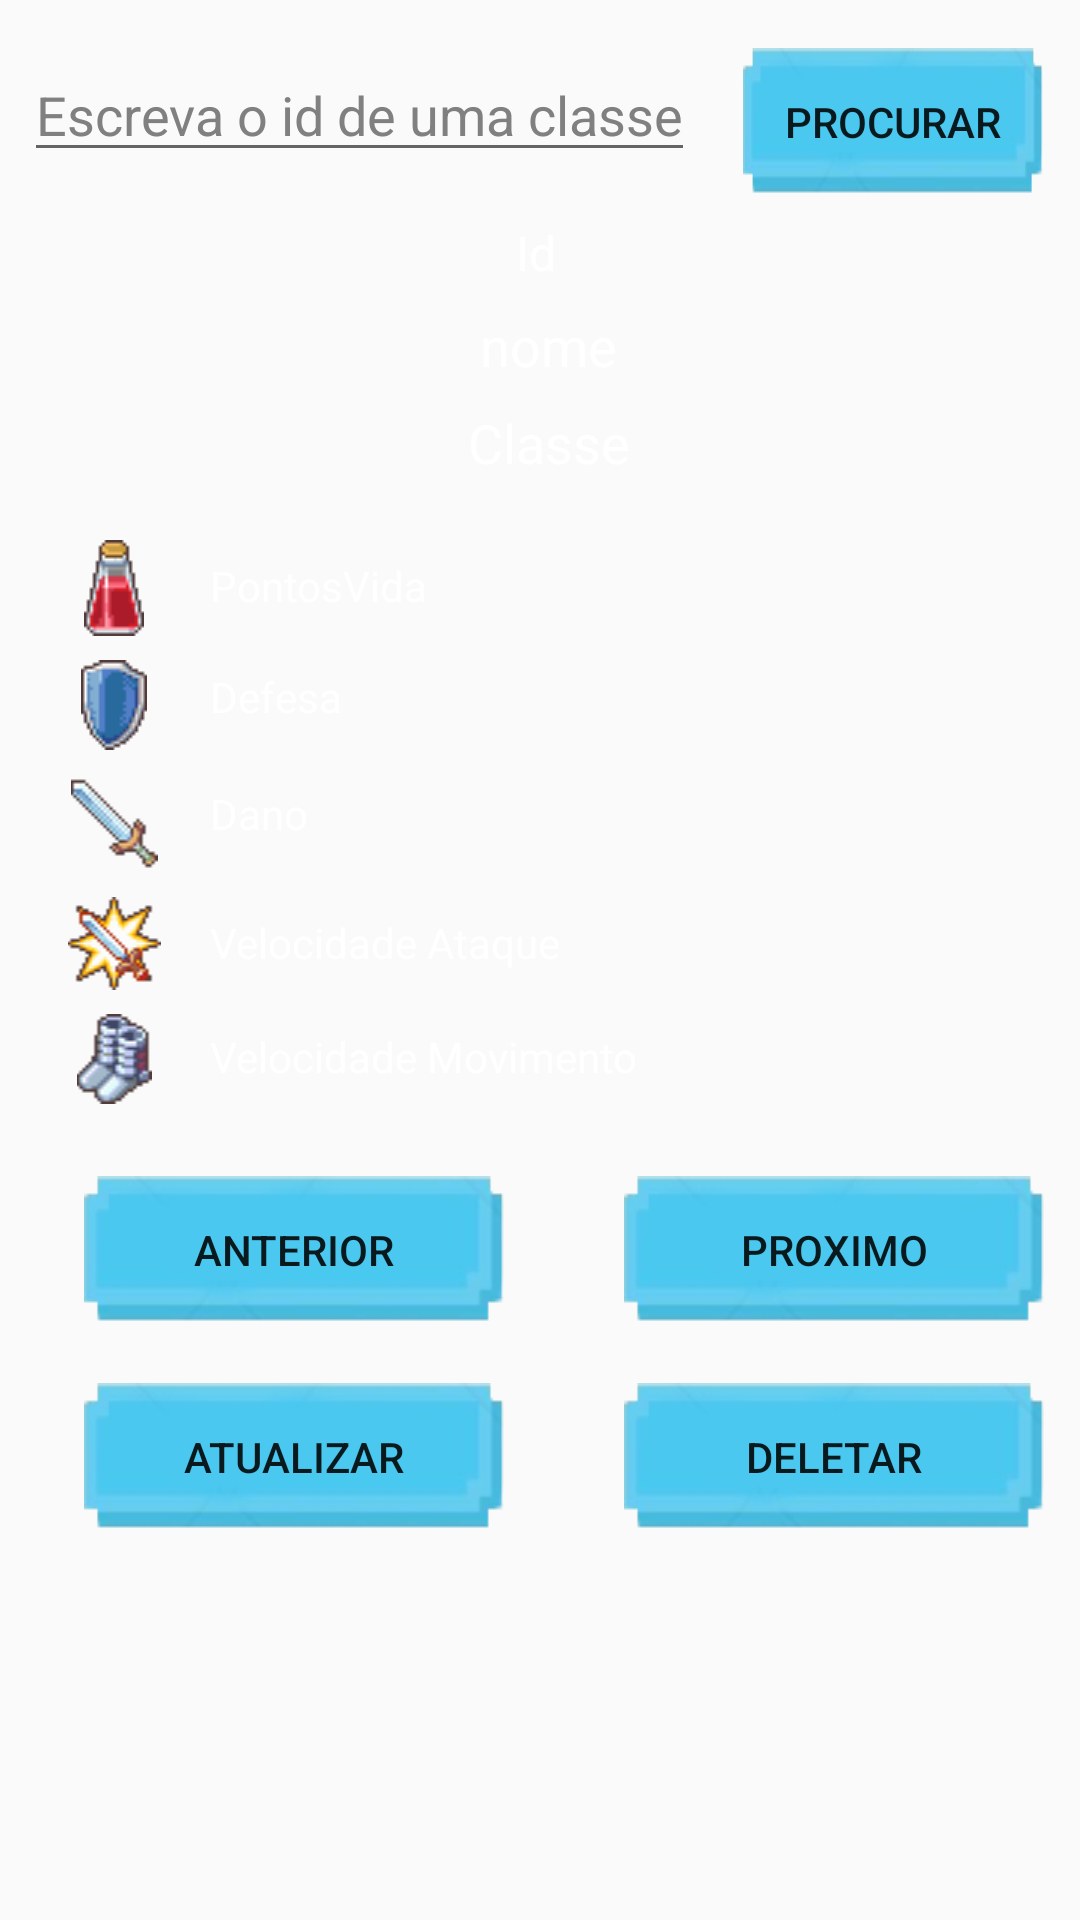

Android layout source for this screen:
<!-- AndroidManifest.xml: application theme AppTheme -->
<!-- res/layout/activity_heroi.xml -->
<?xml version="1.0" encoding="utf-8"?>
<android.support.constraint.ConstraintLayout xmlns:android="http://schemas.android.com/apk/res/android"
    xmlns:app="http://schemas.android.com/apk/res-auto"
    xmlns:tools="http://schemas.android.com/tools"
    android:layout_width="match_parent"
    android:layout_height="match_parent"
    tools:context=".HeroiActivity"
    android:background="@drawable/fundo">

    <ImageView
        android:id="@+id/imgVida"
        android:layout_width="44dp"
        android:layout_height="wrap_content"
        android:layout_marginLeft="16dp"
        android:layout_marginStart="16dp"
        android:layout_marginTop="180dp"
        app:layout_constraintStart_toStartOf="parent"
        app:layout_constraintTop_toTopOf="parent"
        app:srcCompat="@drawable/pontosdevida" />

    <ImageView
        android:id="@+id/imgDefesa"
        android:layout_width="44dp"
        android:layout_height="wrap_content"
        android:layout_marginLeft="16dp"
        android:layout_marginStart="16dp"
        android:layout_marginTop="8dp"
        app:layout_constraintStart_toStartOf="parent"
        app:layout_constraintTop_toBottomOf="@+id/imgVida"
        app:srcCompat="@drawable/defesa" />

    <ImageView
        android:id="@+id/imgDano"
        android:layout_width="44dp"
        android:layout_height="wrap_content"
        android:layout_marginLeft="16dp"
        android:layout_marginStart="16dp"
        android:layout_marginTop="8dp"
        app:layout_constraintStart_toStartOf="parent"
        app:layout_constraintTop_toBottomOf="@+id/imgDefesa"
        app:srcCompat="@drawable/dano" />

    <ImageView
        android:id="@+id/imgVelociadeAtaque"
        android:layout_width="44dp"
        android:layout_height="wrap_content"
        android:layout_marginLeft="16dp"
        android:layout_marginStart="16dp"
        android:layout_marginTop="8dp"
        app:layout_constraintStart_toStartOf="parent"
        app:layout_constraintTop_toBottomOf="@+id/imgDano"
        app:srcCompat="@drawable/velocidadeataque" />

    <ImageView
        android:id="@+id/imgVelociadeMovimento"
        android:layout_width="44dp"
        android:layout_height="wrap_content"
        android:layout_marginLeft="16dp"
        android:layout_marginStart="16dp"
        android:layout_marginTop="8dp"
        app:layout_constraintStart_toStartOf="parent"
        app:layout_constraintTop_toBottomOf="@+id/imgVelociadeAtaque"
        app:srcCompat="@drawable/velocidademovimento" />

    <EditText
        android:id="@+id/edIdHero"
        android:layout_width="0dp"
        android:layout_height="wrap_content"
        android:layout_marginLeft="8dp"
        android:layout_marginStart="8dp"
        android:layout_marginTop="16dp"
        android:layout_weight="1"
        android:hint="Escreva o id de uma classe"
        android:imeOptions="actionSearch"
        android:inputType="text"
        android:textColor="@color/White"
        android:textColorHint="@color/Gray"
        app:layout_constraintStart_toStartOf="parent"
        app:layout_constraintTop_toTopOf="parent" />

    <Button
        android:id="@+id/main_btn_lookup"
        android:layout_width="100dp"
        android:layout_height="wrap_content"
        android:layout_marginLeft="16dp"
        android:layout_marginStart="16dp"
        android:layout_marginTop="16dp"
        android:background="@drawable/botao"
        android:text="Procurar"
        app:layout_constraintStart_toEndOf="@+id/edIdHero"
        app:layout_constraintTop_toTopOf="parent" />


    <TextView
        android:id="@+id/txtId"
        android:layout_width="wrap_content"
        android:layout_height="wrap_content"
        android:layout_marginLeft="172dp"
        android:layout_marginStart="172dp"
        android:layout_marginTop="16dp"
        android:text="Id"
        android:textColor="@color/White"
        android:textSize="16dp"
        app:layout_constraintStart_toStartOf="parent"
        app:layout_constraintTop_toBottomOf="@+id/edIdHero" />

    <Button
        android:id="@+id/btnProximo"
        android:layout_width="140dp"
        android:layout_height="wrap_content"
        android:layout_marginLeft="40dp"
        android:layout_marginStart="40dp"
        android:layout_marginTop="392dp"
        android:background="@drawable/botao"
        android:text="Proximo"
        app:layout_constraintStart_toEndOf="@+id/btnAnterior"
        app:layout_constraintTop_toTopOf="parent" />

    <Button
        android:id="@+id/btnAnterior"
        android:layout_width="140dp"
        android:layout_height="wrap_content"
        android:layout_marginLeft="28dp"
        android:layout_marginStart="28dp"
        android:layout_marginTop="24dp"
        android:background="@drawable/botao"
        android:text="Anterior"
        app:layout_constraintStart_toStartOf="parent"
        app:layout_constraintTop_toBottomOf="@+id/imgVelociadeMovimento" />

    <TextView
        android:id="@+id/txtNome"
        android:layout_width="wrap_content"
        android:layout_height="0dp"
        android:layout_marginLeft="160dp"
        android:layout_marginStart="160dp"
        android:layout_marginTop="8dp"
        android:text="nome"
        android:textColor="@color/White"
        android:textSize="18sp"
        app:layout_constraintStart_toStartOf="parent"
        app:layout_constraintTop_toBottomOf="@+id/txtId" />

    <TextView
        android:id="@+id/txtClasse"
        android:layout_width="wrap_content"
        android:layout_height="wrap_content"
        android:layout_marginLeft="156dp"
        android:layout_marginStart="156dp"
        android:layout_marginTop="8dp"
        android:text="Classe"
        android:textColor="@color/White"
        android:textSize="18sp"
        app:layout_constraintStart_toStartOf="parent"
        app:layout_constraintTop_toBottomOf="@+id/txtNome" />

    <TextView
        android:id="@+id/txtHealthPoints"
        android:layout_width="wrap_content"
        android:layout_height="wrap_content"
        android:layout_marginLeft="10dp"
        android:layout_marginStart="10dp"
        android:layout_marginTop="26dp"
        android:text="PontosVida"
        android:textColor="@color/White"
        app:layout_constraintStart_toEndOf="@+id/imgVida"
        app:layout_constraintTop_toBottomOf="@+id/txtClasse" />

    <TextView
        android:id="@+id/txtDefesa"
        android:layout_width="wrap_content"
        android:layout_height="wrap_content"
        android:layout_marginLeft="10dp"
        android:layout_marginStart="10dp"
        android:layout_marginTop="18dp"
        android:text="Defesa"
        android:textColor="@color/White"
        app:layout_constraintStart_toEndOf="@+id/imgDefesa"
        app:layout_constraintTop_toBottomOf="@+id/txtHealthPoints" />

    <TextView
        android:id="@+id/txtDano"
        android:layout_width="wrap_content"
        android:layout_height="wrap_content"
        android:layout_marginLeft="10dp"
        android:layout_marginStart="10dp"
        android:layout_marginTop="20dp"
        android:text="Dano"
        android:textColor="@color/White"
        app:layout_constraintStart_toEndOf="@+id/imgDano"
        app:layout_constraintTop_toBottomOf="@+id/txtDefesa" />

    <TextView
        android:id="@+id/txtVelocidadeAtaque"
        android:layout_width="wrap_content"
        android:layout_height="18dp"
        android:layout_marginLeft="10dp"
        android:layout_marginStart="10dp"
        android:layout_marginTop="24dp"
        android:text="Velocidade Ataque"
        android:textColor="@color/White"
        app:layout_constraintStart_toEndOf="@+id/imgVelociadeAtaque"
        app:layout_constraintTop_toBottomOf="@+id/txtDano" />

    <TextView
        android:id="@+id/txtVelocidadeMovimento"
        android:layout_width="wrap_content"
        android:layout_height="18dp"
        android:layout_marginLeft="10dp"
        android:layout_marginStart="10dp"
        android:layout_marginTop="20dp"
        android:text="Velocidade Movimento"
        android:textColor="@color/White"
        app:layout_constraintStart_toEndOf="@+id/imgVelociadeMovimento"
        app:layout_constraintTop_toBottomOf="@+id/txtVelocidadeAtaque" />

    <Button
        android:id="@+id/btnDeletar"
        android:layout_width="140dp"
        android:layout_height="wrap_content"
        android:layout_marginLeft="40dp"
        android:layout_marginStart="40dp"
        android:layout_marginTop="20dp"
        android:background="@drawable/botao"
        android:text="Deletar"
        app:layout_constraintStart_toEndOf="@+id/btnAtualizar"
        app:layout_constraintTop_toBottomOf="@+id/btnProximo" />

    <Button
        android:id="@+id/btnAtualizar"
        android:layout_width="140dp"
        android:layout_height="wrap_content"
        android:layout_marginLeft="28dp"
        android:layout_marginStart="28dp"
        android:layout_marginTop="20dp"
        android:background="@drawable/botao"
        android:text="Atualizar"
        app:layout_constraintStart_toStartOf="parent"
        app:layout_constraintTop_toBottomOf="@+id/btnAnterior" />


</android.support.constraint.ConstraintLayout>
<!-- resources referenced by this layout -->
<resources>
  <color name="Gray">#808080</color>
  <color name="White">#FFFFFF</color>
  <!-- drawable botao: png bitmap (drawable, 6113 bytes) -->
  <!-- drawable dano: png bitmap (drawable, 2464 bytes) -->
  <!-- drawable defesa: png bitmap (drawable, 2464 bytes) -->
  <!-- drawable pontosdevida: png bitmap (drawable, 2536 bytes) -->
  <!-- drawable velocidadeataque: png bitmap (drawable, 2897 bytes) -->
  <!-- drawable velocidademovimento: png bitmap (drawable, 2706 bytes) -->
  <style name="AppTheme" parent="Theme.AppCompat.Light.NoActionBar">
          
          <item name="colorPrimary">@color/Brown</item>
          <item name="colorPrimaryDark">@color/SandyBrown</item>
          <item name="colorAccent">@color/SaddleBrown</item>
      </style>
  <color name="Brown">#A52A2A</color>
  <color name="SandyBrown">#F4A460</color>
  <color name="SaddleBrown">#8B4513</color>
</resources>
